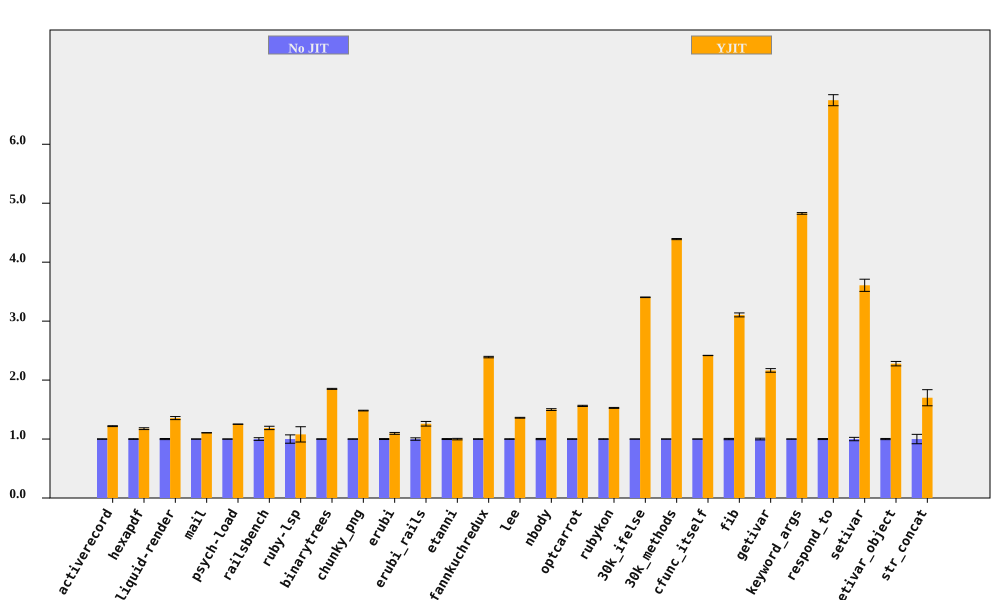

The file beside this chart, header and first rows:
bench, No JIT (ms), No JIT RSD, YJIT (ms), YJIT RSD, YJIT spd, YJIT spd RSD, % in YJIT
activerecord, 372.7, 0.3565, 305.8, 0.4787, 1.219, 0.5969, 90.57
hexapdf, 7921, 0.5776, 6735, 1.171, 1.176, 1.306, 94.44
liquid-render, 533.2, 0.9346, 393.3, 1.664, 1.356, 1.908, 86.99
mail, 457.8, 0.103, 413.8, 0.1063, 1.106, 0.148, 97.28
psych-load, 7294, 0.1225, 5825, 0.06213, 1.252, 0.1373, 99.99
railsbench, 7286, 2.272, 6130, 0.7517, 1.188, 2.393, 90.67
ruby-lsp, 221.2, 7.086, 204.9, 9.697, 1.079, 12.01, 65.58
binarytrees, 995.2, 0.4281, 537.7, 0.1728, 1.851, 0.4616, 100
chunky_png, 2238, 0.373, 1509, 0.1022, 1.483, 0.3867, 100
erubi, 817.7, 0.7864, 746, 1.206, 1.096, 1.44, 100
erubi_rails, 61.5, 2.048, 48.84, 2.347, 1.259, 3.114, 87.68
etanni, 1148, 0.8017, 1149, 0.9447, 0.999, 1.239, 7.028
fannkuchredux, 5657, 0.4893, 2367, 0.1712, 2.39, 0.5184, 100
lee, 3086, 0.3935, 2267, 0.3271, 1.361, 0.5117, 99.97
nbody, 269.7, 1.008, 179.8, 0.06512, 1.5, 1.01, 100
optcarrot, 16432, 0.5009, 10517, 0.3711, 1.562, 0.6234, 96.81
rubykon, 32513, 0.4151, 21274, 0.3049, 1.528, 0.515, 99.69
30k_ifelse, 6527, 0.1092, 1917, 0.09741, 3.404, 0.1463, 100
30k_methods, 17373, 0.1985, 3956, 0.0764, 4.392, 0.2127, 100
cfunc_itself, 265.3, 0.03154, 109.7, 0.09648, 2.418, 0.1015, 100
fib, 544.7, 1.079, 175.4, 0.01091, 3.106, 1.079, 100
getivar, 233.5, 1.417, 107.9, 0.007929, 2.164, 1.417, 100
keyword_args, 729, 0.2971, 151, 0.01175, 4.827, 0.2974, 100
respond_to, 673.8, 0.8445, 99.87, 1.099, 6.747, 1.386, 100
setivar, 180.5, 2.866, 50.04, 0.01179, 3.608, 2.866, 100
setivar_object, 291.2, 0.9909, 127.8, 1.322, 2.278, 1.652, 100
str_concat, 180.9, 7.966, 106.4, 1.034, 1.701, 8.033, 99.7
